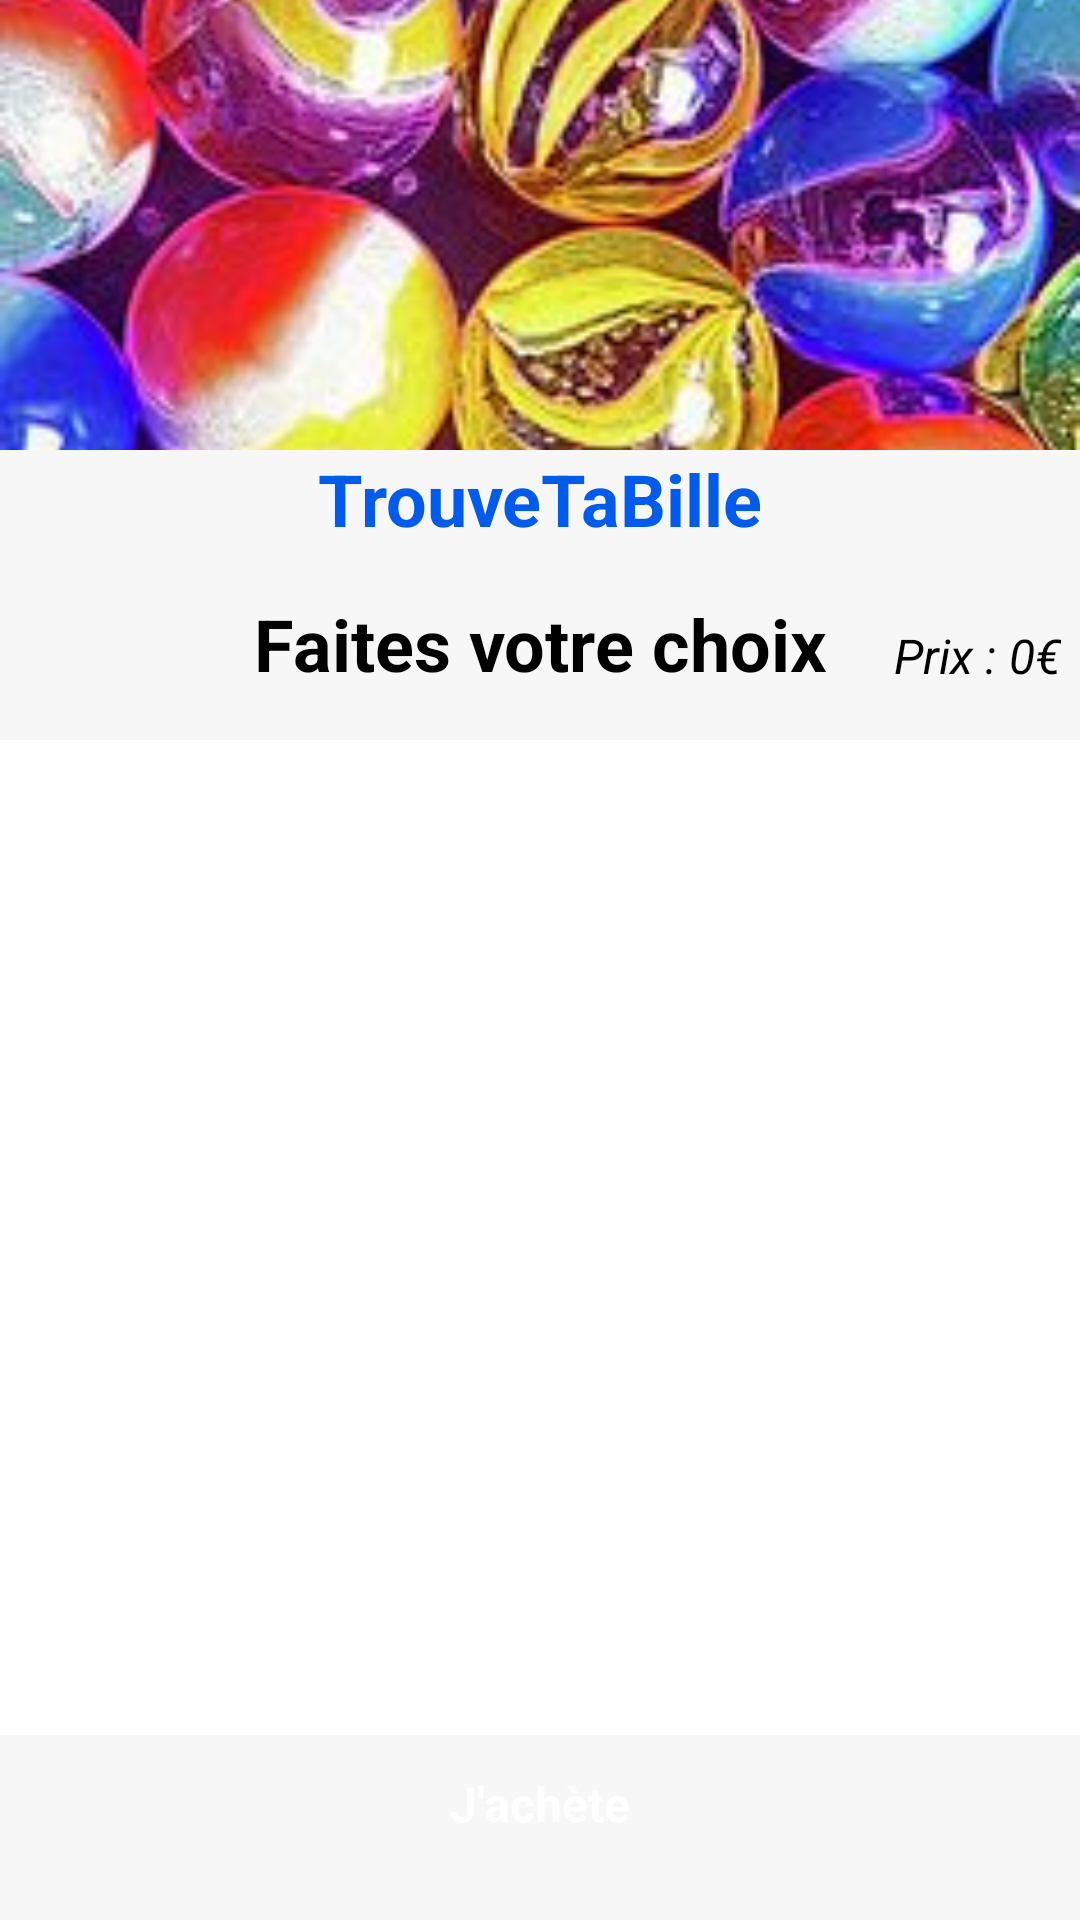

Layout XML and referenced resources for this Android screen:
<!-- AndroidManifest.xml: application theme Theme.Shop -->
<!-- res/layout/activity_shop.xml -->
<?xml version="1.0" encoding="utf-8"?>
<androidx.constraintlayout.widget.ConstraintLayout
xmlns:android="http://schemas.android.com/apk/res/android"
xmlns:app="http://schemas.android.com/apk/res-auto"
xmlns:tools="http://schemas.android.com/tools"
android:layout_width="match_parent"
android:layout_height="match_parent"
android:background="#F7F7F7"
tools:context="com.example.androidshop.ShopActivity">


    <ImageView
        android:id="@+id/billesPicture"
        android:layout_width="match_parent"
        android:layout_height="150dp"
        android:src="@drawable/fondbille"
        android:scaleType="centerCrop"
        app:layout_constraintTop_toTopOf="parent"/>

    <TextView
        android:id="@+id/billesOrder"
        android:layout_width="wrap_content"
        android:layout_height="wrap_content"
        android:text="TrouveTaBille"
        android:textColor="#005BEA"
        android:textSize="24sp"
        android:textStyle="bold"
        app:layout_constraintTop_toBottomOf="@id/billesPicture"
        app:layout_constraintLeft_toLeftOf="parent"
        app:layout_constraintRight_toRightOf="parent"/>

    <TextView
        android:id="@+id/label"
        android:layout_width="wrap_content"
        android:layout_height="wrap_content"
        android:text="Faites votre choix"
        android:textSize="24sp"
        android:textStyle="bold"
        android:paddingHorizontal="16dp"
        android:layout_marginTop="16dp"
        app:layout_constraintTop_toBottomOf="@id/billesOrder"
        app:layout_constraintLeft_toLeftOf="parent"
        app:layout_constraintRight_toRightOf="parent"/>

    <TextView
        android:id="@+id/price"
        android:layout_width="wrap_content"
        android:layout_height="wrap_content"
        android:layout_marginTop="8dp"
        android:paddingHorizontal="16dp"
        android:text="Prix : 0€"
        android:textSize="16sp"
        android:textStyle="italic"
        app:layout_constraintBottom_toTopOf="@+id/listview"

        app:layout_constraintRight_toRightOf="parent"
        app:layout_constraintLeft_toRightOf="@+id/label"
        app:layout_constraintTop_toBottomOf="@id/billesOrder" />

    <Button
        android:id="@+id/button"
        android:layout_width="wrap_content"
        android:layout_height="wrap_content"
        android:text="J'achète"
        android:textSize="16sp"
        android:textStyle="bold"
        android:backgroundTint="#005BEA"
        android:textColor="#FFFFFF"
        android:padding="12dp"
        app:layout_constraintBottom_toBottomOf="parent"
        app:layout_constraintLeft_toLeftOf="parent"
        app:layout_constraintRight_toRightOf="parent"
        android:layout_marginBottom="16dp"/>

    <ListView
        android:id="@+id/listview"
        android:layout_width="match_parent"
        android:layout_height="0dp"
        android:layout_marginTop="16dp"
        android:background="#FFFFFF"
        android:choiceMode="singleChoice"
        app:layout_constraintBottom_toTopOf="@id/button"
        app:layout_constraintLeft_toLeftOf="parent"
        app:layout_constraintRight_toRightOf="parent"
        app:layout_constraintTop_toBottomOf="@id/label" />


</androidx.constraintlayout.widget.ConstraintLayout>
<!-- resources referenced by this layout -->
<resources>
  <!-- drawable fondbille: png bitmap (drawable, 31711 bytes) -->
</resources>
